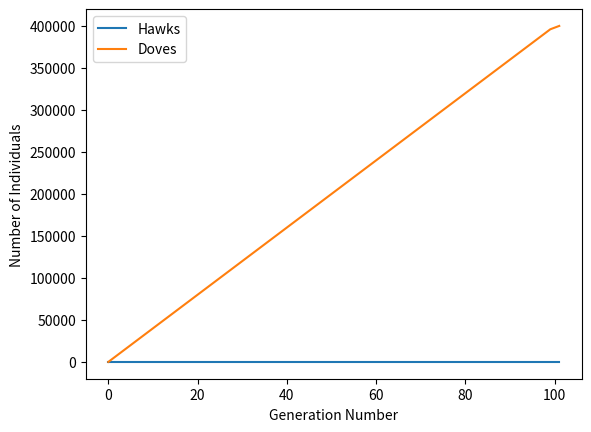

Reproduce this figure in Python.
import math
import random
from random import randint
import matplotlib.pyplot as plt

#0 is dove strategy
#1 is hawk strategy

population=[]
N=3
G=4
C=1
F=1000
Time=100
mutationrate=0.05
mutationshift=0.001
#population_size=10000
population=[0.5]

population_size=len(population)

#for i in range(population_size):
    #population.append(randint(0,1))





timearray=[]
hawkpopulation=[]
dovepopulation=[]


for k in range(Time):
    population_size=len(population)
    HPayoff=0
    DPayoff=0
    
    for i in range(F): #range(math.ceil(population_size/N)):
        game=[]
        for j in range(N):
            game.append(population[randint(0,population_size-1)])
        if game.count(1)==1:
            HPayoff=HPayoff + G
        if game.count(1)==0:
            DPayoff=DPayoff + G
        if game.count(1)>1:
            HPayoff=HPayoff + G-((game.count(1)-1)*game.count(1)*C)   
    
    timearray.append(k)
    hawkpopulation.append(population.count(1))
    dovepopulation.append(population.count(0))    
   
    if DPayoff>0:
        for i in range(DPayoff):
            population.append(0)
    else:
        if -DPayoff<population.count(0):     
            for i in range(-DPayoff):
                population.remove(0)
        else:
            for i in range(population.count(0)):
                population.remove(0)
            
    if HPayoff>0:
        for i in range(HPayoff):
            population.append(1)
    else:
        if -HPayoff<population.count(1):     
            for i in range(-HPayoff):
                population.remove(1)
        else:
            for i in range(population.count(1)):
                population.remove(1)
                
timearray.append(Time+1)
hawkpopulation.append(population.count(1))
dovepopulation.append(population.count(0))
    
plt.plot(timearray,hawkpopulation, label="Hawks")
plt.plot(timearray,dovepopulation, label="Doves")
plt.xlabel("Generation Number")
plt.ylabel("Number of Individuals")
plt.legend()


plt.rcParams['pdf.fonttype'] = 42
plt.savefig('ThresholdF1000N3G4C1LouiseMultiplayerHawksandDovesPureStrategy.pdf',bbox_inches='tight',transparent = True)


plt.show()
